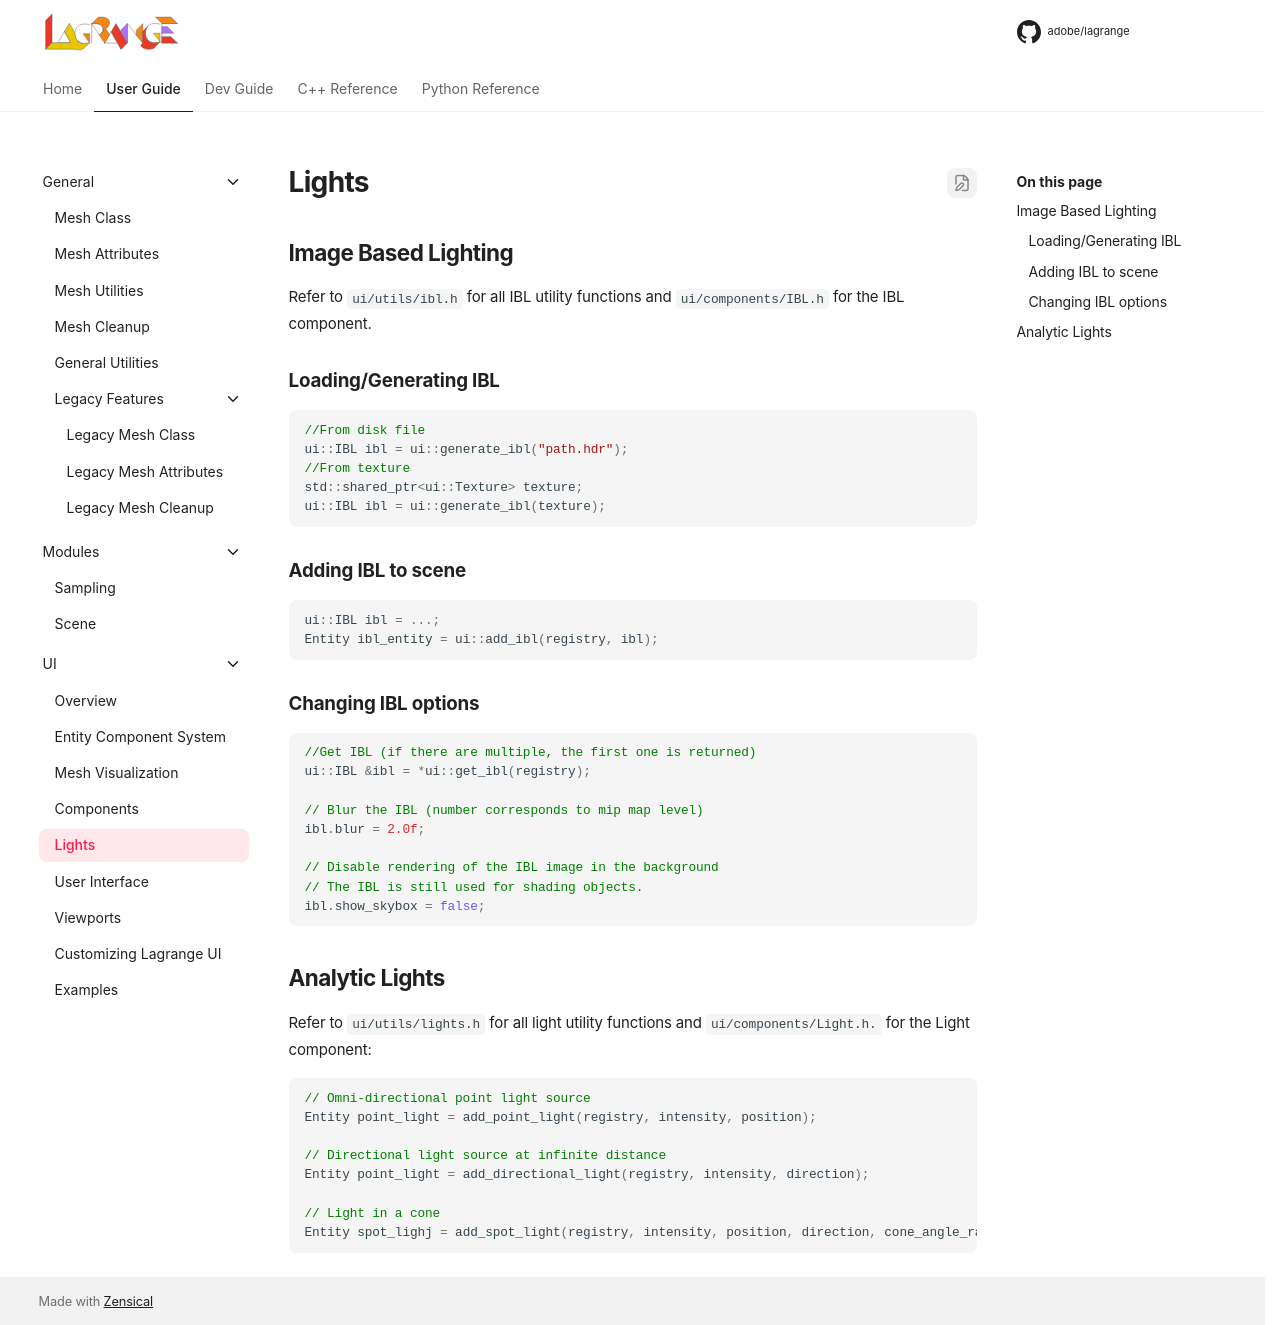

repository: adobe/lagrange-docs · page: user/ui/lights/index.html · generator: mkdocs

<!-- $ignore -->

# Lights

## Image Based Lighting

Refer to `ui/utils/ibl.h` for all IBL utility functions and `ui/components/IBL.h` for the IBL component.

### Loading/Generating IBL

```c++
//From disk file
ui::IBL ibl = ui::generate_ibl("path.hdr");
//From texture
std::shared_ptr<ui::Texture> texture;
ui::IBL ibl = ui::generate_ibl(texture);
```

### Adding IBL to scene

```c++
ui::IBL ibl = ...;
Entity ibl_entity = ui::add_ibl(registry, ibl);
```


### Changing IBL options
```c++
//Get IBL (if there are multiple, the first one is returned)
ui::IBL &ibl = *ui::get_ibl(registry);

// Blur the IBL (number corresponds to mip map level)
ibl.blur = 2.0f;

// Disable rendering of the IBL image in the background
// The IBL is still used for shading objects.
ibl.show_skybox = false;
```



## Analytic Lights

Refer to `ui/utils/lights.h` for all light utility functions and `ui/components/Light.h.` for the Light component:

```c++
// Omni-directional point light source
Entity point_light = add_point_light(registry, intensity, position);

// Directional light source at infinite distance
Entity point_light = add_directional_light(registry, intensity, direction);

// Light in a cone
Entity spot_lighj = add_spot_light(registry, intensity, position, direction, cone_angle_radians);
```
